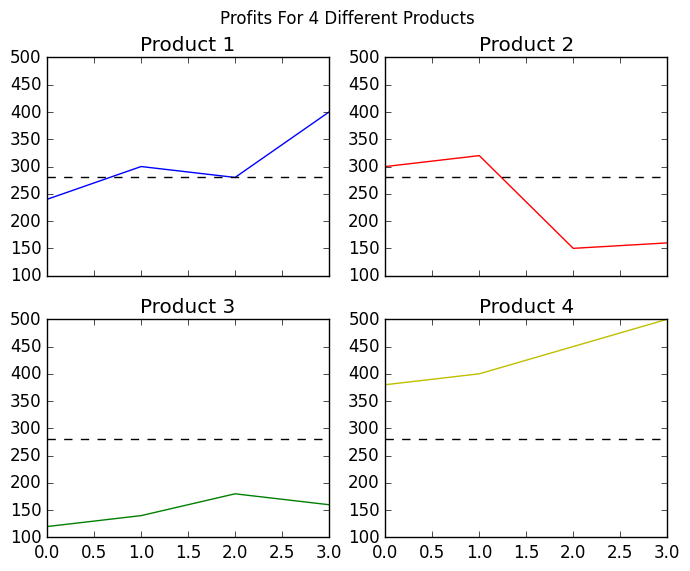
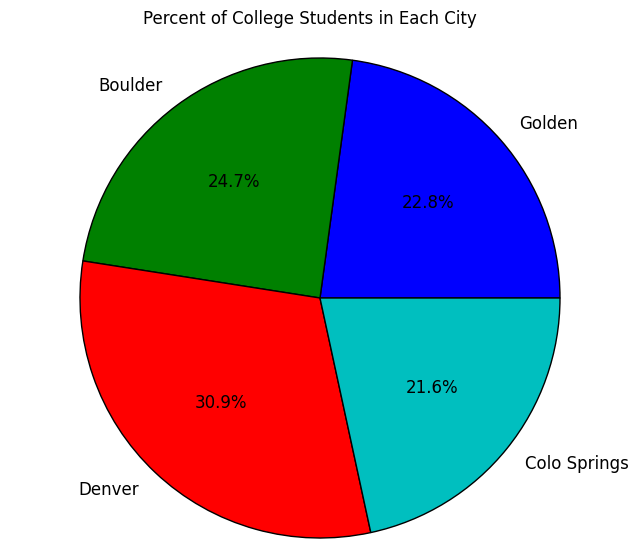
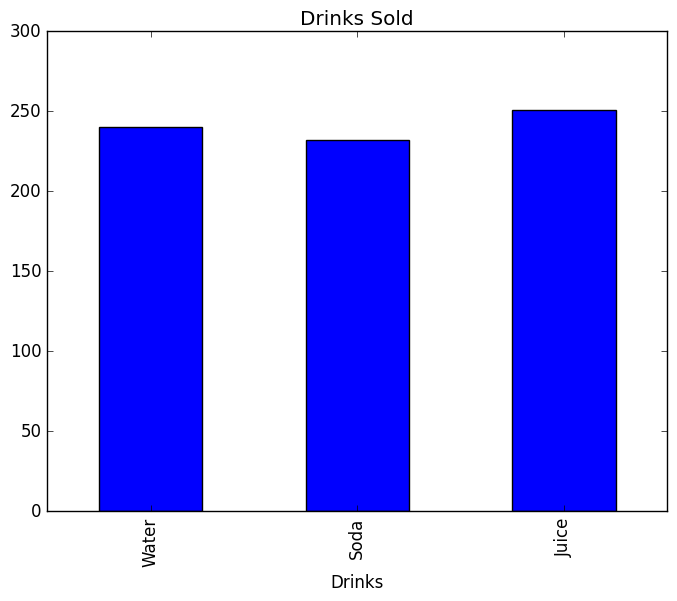
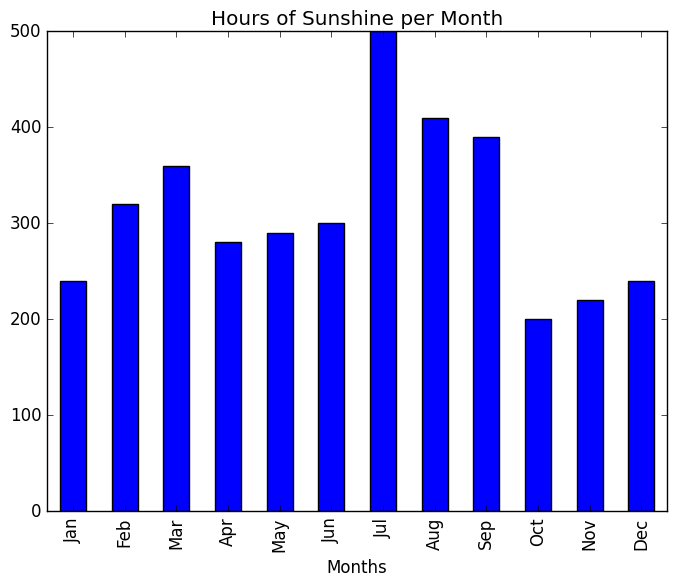

Write the Python code that produced these figures, in order.
## Imports
import matplotlib.pyplot as plt
import matplotlib.mlab as mlab
import numpy as np
import pandas as pd
%matplotlib inline
%config InlineBackend.figure_format = 'retina'

# Bad line chart data & names
badLineNames = ["2016 Q1", "2016 Q2", "2016 Q3", "2016 Q4"]
badLineProduct1 = [240, 300, 280, 400]
badLineProduct2 = [300, 320, 150, 160]
badLineProduct3 = [120, 140, 180, 160]
badLineProduct4 = [380, 400, 450, 500]

## Apply your chosen style here
plt.style.use('classic')

# Step 1
bottomBuffer = 100
topBuffer = 500
# Step 2
meanList = []
meanList.append(sum(badLineProduct1)/len(badLineProduct1))
meanList.append(sum(badLineProduct2)/len(badLineProduct2))
meanList.append(sum(badLineProduct3)/len(badLineProduct3))
meanList.append(sum(badLineProduct4)/len(badLineProduct4))
mean = sum(meanList)/len(meanList)
# Step 3
colors = ['b','r','g','y']
# Step 4
ax1 = plt.subplot(2,2,1)
ax1.plot(badLineProduct1,colors[0])
ax1.set_ylim(bottomBuffer,topBuffer)
ax1.set_xticklabels([])
ax1.set_title("Product 1")
ax1.axhline(mean,linestyle="--", color = 'k')
ax2 = plt.subplot(2,2,2)
ax2.plot(badLineProduct2,colors[1])
ax2.set_ylim(bottomBuffer,topBuffer)
ax2.set_xticklabels([])
ax2.set_title("Product 2")
ax2.axhline(mean, linestyle="--", color = 'k')
ax3 = plt.subplot(2,2,3)
ax3.plot(badLineProduct3,colors[2])
ax3.set_ylim(bottomBuffer,topBuffer)
ax3.set_title("Product 3")
ax3.axhline(mean, linestyle="--", color = 'k')
ax4 = plt.subplot(2,2,4)
ax4.plot(badLineProduct4,colors[3])
ax4.set_ylim(bottomBuffer,topBuffer)
ax4.set_title("Product 4")
ax4.axhline(mean, linestyle="--", color = 'k')
# Step 5
plt.suptitle("Profits For 4 Different Products")

badPieNames = ["Golden", "Boulder", "Denver", "Colo Springs"]
badPieValues = [0.37, 0.4, 0.5, 0.35]

# Plot a better chart using this data
fig, ax = plt.subplots()
ax.pie(badPieValues, labels=badPieNames, autopct='%1.1f%%')
ax.axis('equal')
plt.suptitle('Percent of College Students in Each City')

badBarNames = ["A", "B", "C"]
badBarValues = [240, 232, 251]

# Plot a better chart using this data
drinks = ["Water", "Soda", "Juice"]
sales = pd.DataFrame({"Drinks": drinks,"numSold":badBarValues})
sales[["Drinks","numSold"]].plot(kind="bar", x = "Drinks", legend=False)
plt.title("Drinks Sold")

badBar2Names = ["Jan", "Feb", "Mar", "Apr", "May", "Jun", "Jul", "Aug", "Sep", "Oct", "Nov", "Dec"]
badBar2Values = [240, 320, 360, 280, 290, 300, 500, 410, 390, 200, 220, 240]

# Plot a better chart using this data
sun = pd.DataFrame({"Months": badBar2Names,"sunshine":badBar2Values})
sun[["Months","sunshine"]].plot(kind="bar", x = "Months", legend=False)
plt.title("Hours of Sunshine per Month")
